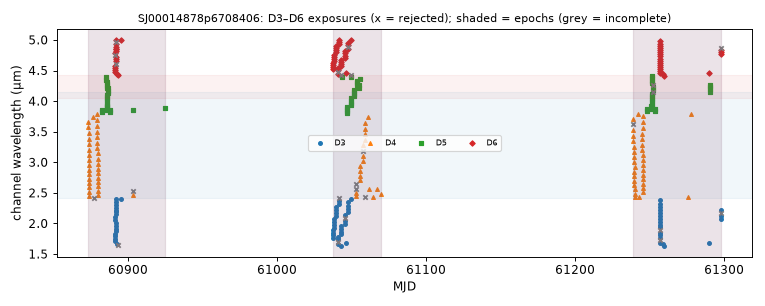

The data file committed next to this chart (first rows):
mjd, det, wl_um, bw_um, collection, status, n_core_good, snr
60873, 4, 3.665, 0.1015, spherex_dr1, ok, 7, 370.1
60873, 4, 3.57, 0.09812, spherex_dr1, ok, 7, 374.1
60874, 4, 3.209, 0.09248, spherex_dr1, ok, 7, 367.7
60874, 4, 3.296, 0.09599, spherex_dr1, ok, 8, 377.4
60874, 4, 3.385, 0.09541, spherex_dr1, ok, 7, 401
60874, 4, 3.477, 0.09803, spherex_dr1, ok, 7, 401.3
60874, 4, 2.959, 0.08501, spherex_dr1, ok, 7, 338.9
60874, 4, 3.039, 0.0883, spherex_dr1, ok, 7, 336
60874, 4, 3.125, 0.08714, spherex_dr1, ok, 7, 357.8
60874, 4, 2.805, 0.08149, spherex_dr1, ok, 8, 335.5
60874, 4, 2.88, 0.0834, spherex_dr1, ok, 7, 343.4
60874, 4, 2.659, 0.07534, spherex_dr1, ok, 7, 344.2
60874, 4, 2.731, 0.08023, spherex_dr1, ok, 7, 339.2
60874, 4, 2.457, 0.06804, spherex_dr1, ok, 7, 302.9
60874, 4, 2.522, 0.07447, spherex_dr1, ok, 7, 327.9
60874, 4, 2.59, 0.07433, spherex_dr1, ok, 8, 339.6
60877, 4, 3.739, 0.1016, spherex_dr1, ok, 6, 348.3
60877, 4, 2.413, 0.04209, spherex_dr1, too few good pixels, 0, nan
60879, 4, 3.689, 0.1004, spherex_dr1, ok, 8, 372.5
60879, 4, 3.79, 0.1, spherex_dr1, ok, 7, 399.2
60879, 4, 3.498, 0.09793, spherex_dr1, ok, 7, 388.5
60879, 4, 3.594, 0.09958, spherex_dr1, ok, 7, 405.3
60879, 4, 3.318, 0.09466, spherex_dr1, ok, 7, 393.7
60879, 4, 3.408, 0.09406, spherex_dr1, ok, 7, 384.5
60879, 4, 3.231, 0.09401, spherex_dr1, ok, 7, 367.5
60880, 4, 2.748, 0.07545, spherex_dr1, ok, 7, 331.9
60880, 4, 2.823, 0.08294, spherex_dr1, ok, 7, 352.8
60880, 4, 2.898, 0.08227, spherex_dr1, ok, 7, 347.1
60880, 4, 2.979, 0.08473, spherex_dr1, ok, 7, 349.1
60880, 4, 2.47, 0.06857, spherex_dr1, ok, 7, 317.2
60880, 4, 2.537, 0.07367, spherex_dr1, ok, 7, 337.2
60880, 4, 2.605, 0.07346, spherex_dr1, ok, 7, 343.5
60880, 4, 2.676, 0.07537, spherex_dr1, ok, 7, 346
60880, 4, 3.06, 0.09152, spherex_dr1, ok, 7, 355.9
60880, 4, 3.145, 0.09063, spherex_dr1, ok, 7, 366.2
60882, 5, 3.817, 0.035, spherex_dr1, ok, 7, 210.4
60882, 5, 3.851, 0.0352, spherex_dr1, ok, 7, 209.8
60885, 5, 4.353, 0.03745, spherex_dr1, ok, 7, 206.5
60885, 5, 4.39, 0.03771, spherex_dr1, ok, 8, 214.1
60886, 5, 3.925, 0.03606, spherex_dr1, ok, 8, 212.1
60886, 5, 3.959, 0.03634, spherex_dr1, ok, 7, 212.8
60886, 5, 3.994, 0.03641, spherex_dr1, ok, 8, 215.3
60886, 5, 4.029, 0.03648, spherex_dr1, ok, 7, 212
60886, 5, 4.064, 0.03651, spherex_dr1, ok, 7, 201
60886, 5, 4.1, 0.03661, spherex_dr1, ok, 7, 212.3
60886, 5, 4.243, 0.03685, spherex_dr1, ok, 8, 212.3
60886, 5, 4.279, 0.03723, spherex_dr1, ok, 7, 209.3
60886, 5, 4.316, 0.0371, spherex_dr1, ok, 7, 214.9
60886, 5, 3.858, 0.03559, spherex_dr1, ok, 7, 210
60886, 5, 3.892, 0.03567, spherex_dr1, ok, 7, 212.5
60886, 5, 3.925, 0.0362, spherex_dr1, ok, 8, 209.1
60886, 5, 4.207, 0.0372, spherex_dr1, ok, 6, 212.5
60886, 5, 4.135, 0.03693, spherex_dr1, ok, 6, 211.9
60886, 5, 4.171, 0.03666, spherex_dr1, ok, 8, 215.1
60886, 5, 4.207, 0.03718, spherex_dr1, ok, 8, 212.4
60888, 5, 3.826, 0.0349, spherex_dr1, ok, 7, 212.6
60888, 5, 3.859, 0.03558, spherex_dr1, ok, 7, 209.9
60891, 3, 2.053, 0.05173, spherex_dr1, ok, 8, 286.8
60891, 6, 4.751, 0.03489, spherex_dr1, ok, 4, 195.9
60891, 3, 2.101, 0.05245, spherex_dr1, ok, 8, 294.6
... 260 more rows
